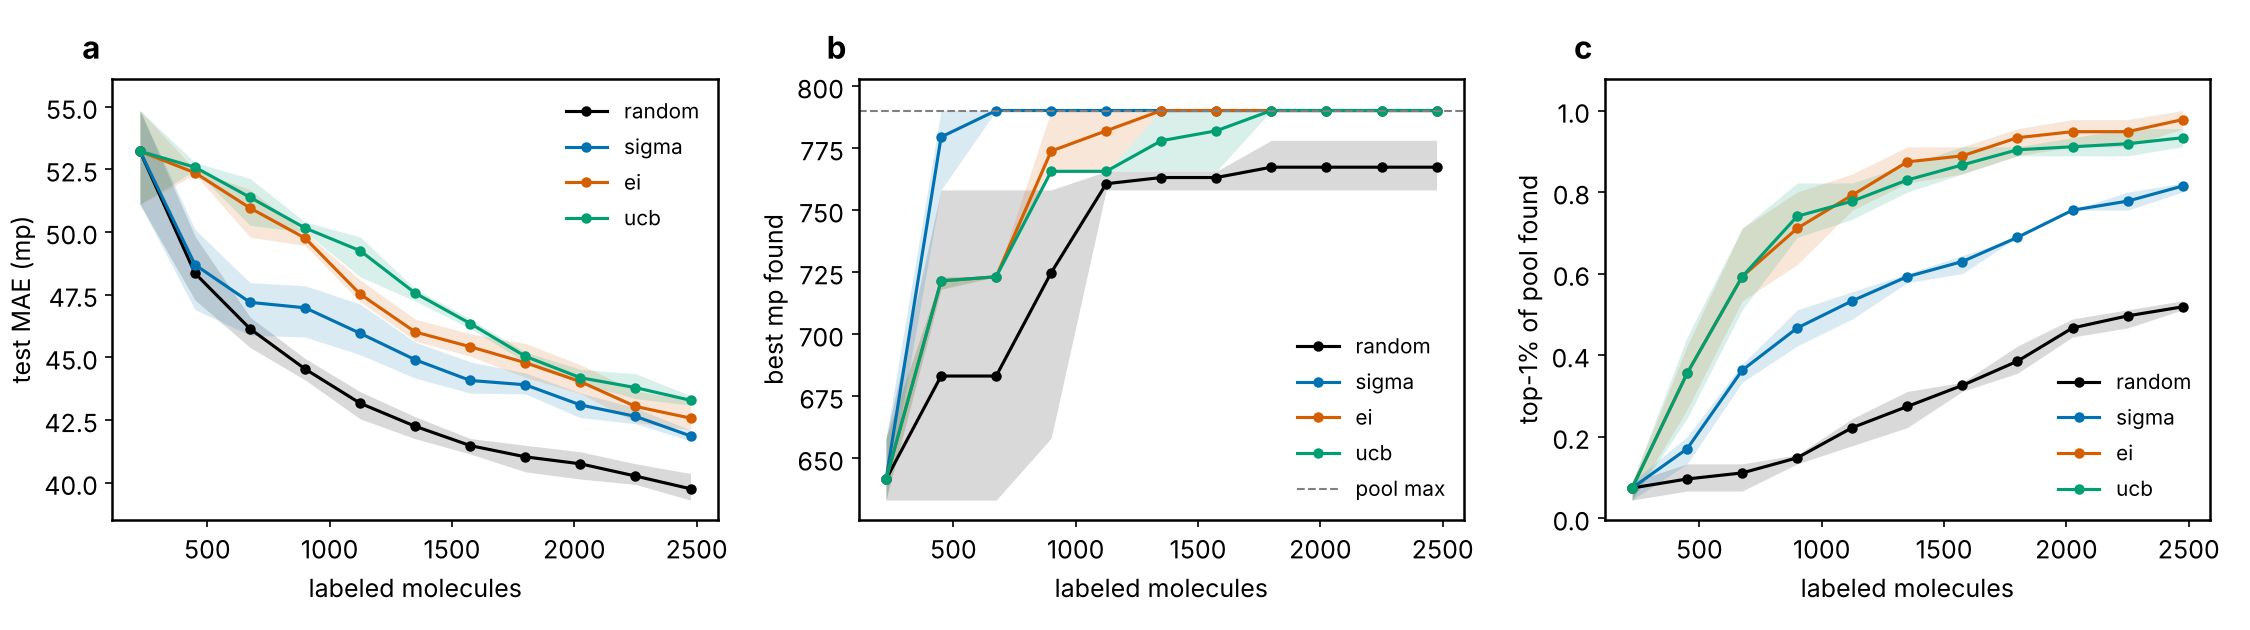

The data file committed next to this chart (first rows):
strategy, seed, round, n_labeled, test_MAE, best_found, top_found, sec
random, 0, 0, 225, 54.85, 633.2, 0.04444, 38.0
random, 0, 1, 450, 49.83, 633.2, 0.06667, 38.0
random, 0, 2, 675, 46.42, 633.2, 0.06667, 38.0
random, 0, 3, 900, 44.55, 758.2, 0.1333, 38.0
random, 0, 4, 1125, 43.33, 758.2, 0.2444, 38.0
random, 0, 5, 1350, 42.36, 758.2, 0.2889, 38.0
random, 0, 6, 1575, 41.53, 758.2, 0.3333, 38.0
random, 0, 7, 1800, 41.17, 758.2, 0.3778, 38.0
random, 0, 8, 2025, 40.88, 758.2, 0.4667, 38.0
random, 0, 9, 2250, 40.1, 758.2, 0.5111, 38.0
random, 0, 10, 2475, 39.6, 758.2, 0.5333, 38.0
random, 1, 0, 225, 51.1, 658.2, 0.08889, 37.7
random, 1, 1, 450, 47.29, 658.2, 0.08889, 37.7
random, 1, 2, 675, 46.6, 658.2, 0.1333, 37.7
random, 1, 3, 900, 44.95, 658.2, 0.1556, 37.7
random, 1, 4, 1125, 43.63, 765.7, 0.2444, 37.7
random, 1, 5, 1350, 42.63, 765.7, 0.3111, 37.7
random, 1, 6, 1575, 41.76, 765.7, 0.3333, 37.7
random, 1, 7, 1800, 41.49, 778.2, 0.4222, 37.7
random, 1, 8, 2025, 41.23, 778.2, 0.4889, 37.7
random, 1, 9, 2250, 40.75, 778.2, 0.5111, 37.7
random, 1, 10, 2475, 40.36, 778.2, 0.5111, 37.7
random, 2, 0, 225, 53.71, 633.2, 0.08889, 41.0
random, 2, 1, 450, 47.94, 758.2, 0.1333, 41.0
random, 2, 2, 675, 45.39, 758.2, 0.1333, 41.0
random, 2, 3, 900, 44.1, 758.2, 0.1556, 41.0
random, 2, 4, 1125, 42.54, 758.2, 0.1778, 41.0
random, 2, 5, 1350, 41.75, 765.7, 0.2222, 41.0
random, 2, 6, 1575, 41.14, 765.7, 0.3111, 41.0
random, 2, 7, 1800, 40.43, 765.7, 0.3556, 41.0
random, 2, 8, 2025, 40.14, 765.7, 0.4444, 41.0
random, 2, 9, 2250, 39.93, 765.7, 0.4667, 41.0
random, 2, 10, 2475, 39.3, 765.7, 0.5111, 41.0
sigma, 0, 0, 225, 54.85, 633.2, 0.04444, 44.0
sigma, 0, 1, 450, 50.1, 790.2, 0.1333, 44.0
sigma, 0, 2, 675, 47.98, 790.2, 0.3333, 44.0
sigma, 0, 3, 900, 47.26, 790.2, 0.4222, 44.0
sigma, 0, 4, 1125, 47.12, 790.2, 0.4889, 44.0
sigma, 0, 5, 1350, 45.6, 790.2, 0.6, 44.0
sigma, 0, 6, 1575, 44.82, 790.2, 0.6444, 44.0
sigma, 0, 7, 1800, 44.37, 790.2, 0.6889, 44.0
sigma, 0, 8, 2025, 43.57, 790.2, 0.7556, 44.0
sigma, 0, 9, 2250, 42.98, 790.2, 0.7556, 44.0
sigma, 0, 10, 2475, 41.66, 790.2, 0.8, 44.0
sigma, 1, 0, 225, 51.1, 658.2, 0.08889, 44.7
sigma, 1, 1, 450, 46.9, 758.2, 0.1778, 44.7
sigma, 1, 2, 675, 45.88, 790.2, 0.3778, 44.7
sigma, 1, 3, 900, 45.81, 790.2, 0.4667, 44.7
sigma, 1, 4, 1125, 45.1, 790.2, 0.5556, 44.7
sigma, 1, 5, 1350, 44.93, 790.2, 0.5778, 44.7
sigma, 1, 6, 1575, 43.84, 790.2, 0.6, 44.7
sigma, 1, 7, 1800, 43.8, 790.2, 0.6889, 44.7
sigma, 1, 8, 2025, 43.13, 790.2, 0.7556, 44.7
sigma, 1, 9, 2250, 42.6, 790.2, 0.7778, 44.7
sigma, 1, 10, 2475, 42.1, 790.2, 0.8222, 44.7
sigma, 2, 0, 225, 53.71, 633.2, 0.08889, 45.0
sigma, 2, 1, 450, 49.08, 790.2, 0.2, 45.0
sigma, 2, 2, 675, 47.72, 790.2, 0.3778, 45.0
sigma, 2, 3, 900, 47.86, 790.2, 0.5111, 45.0
sigma, 2, 4, 1125, 45.65, 790.2, 0.5556, 45.0
... 72 more rows
